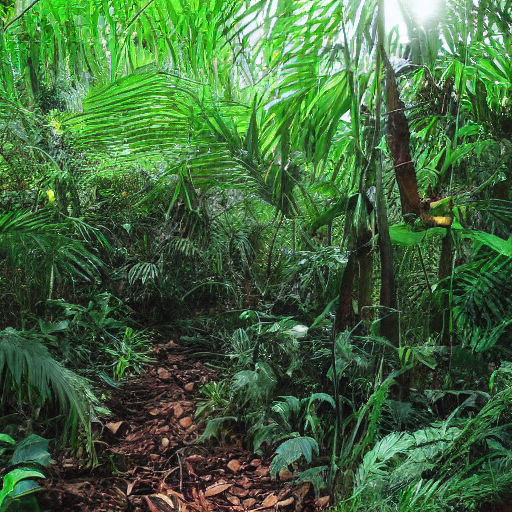
Generation parameters embedded in this image by AUTOMATIC1111 Stable Diffusion web UI or a fork of it (Forge, ...) (PNG 'parameters' text chunk):
jungle
Steps: 20, Sampler: DPM++ 2M Karras, CFG scale: 7, Seed: 1483051570, Size: 512x512, Model hash: 6ce0161689, Model: v1-5-pruned-emaonly, Version: 1.6.0